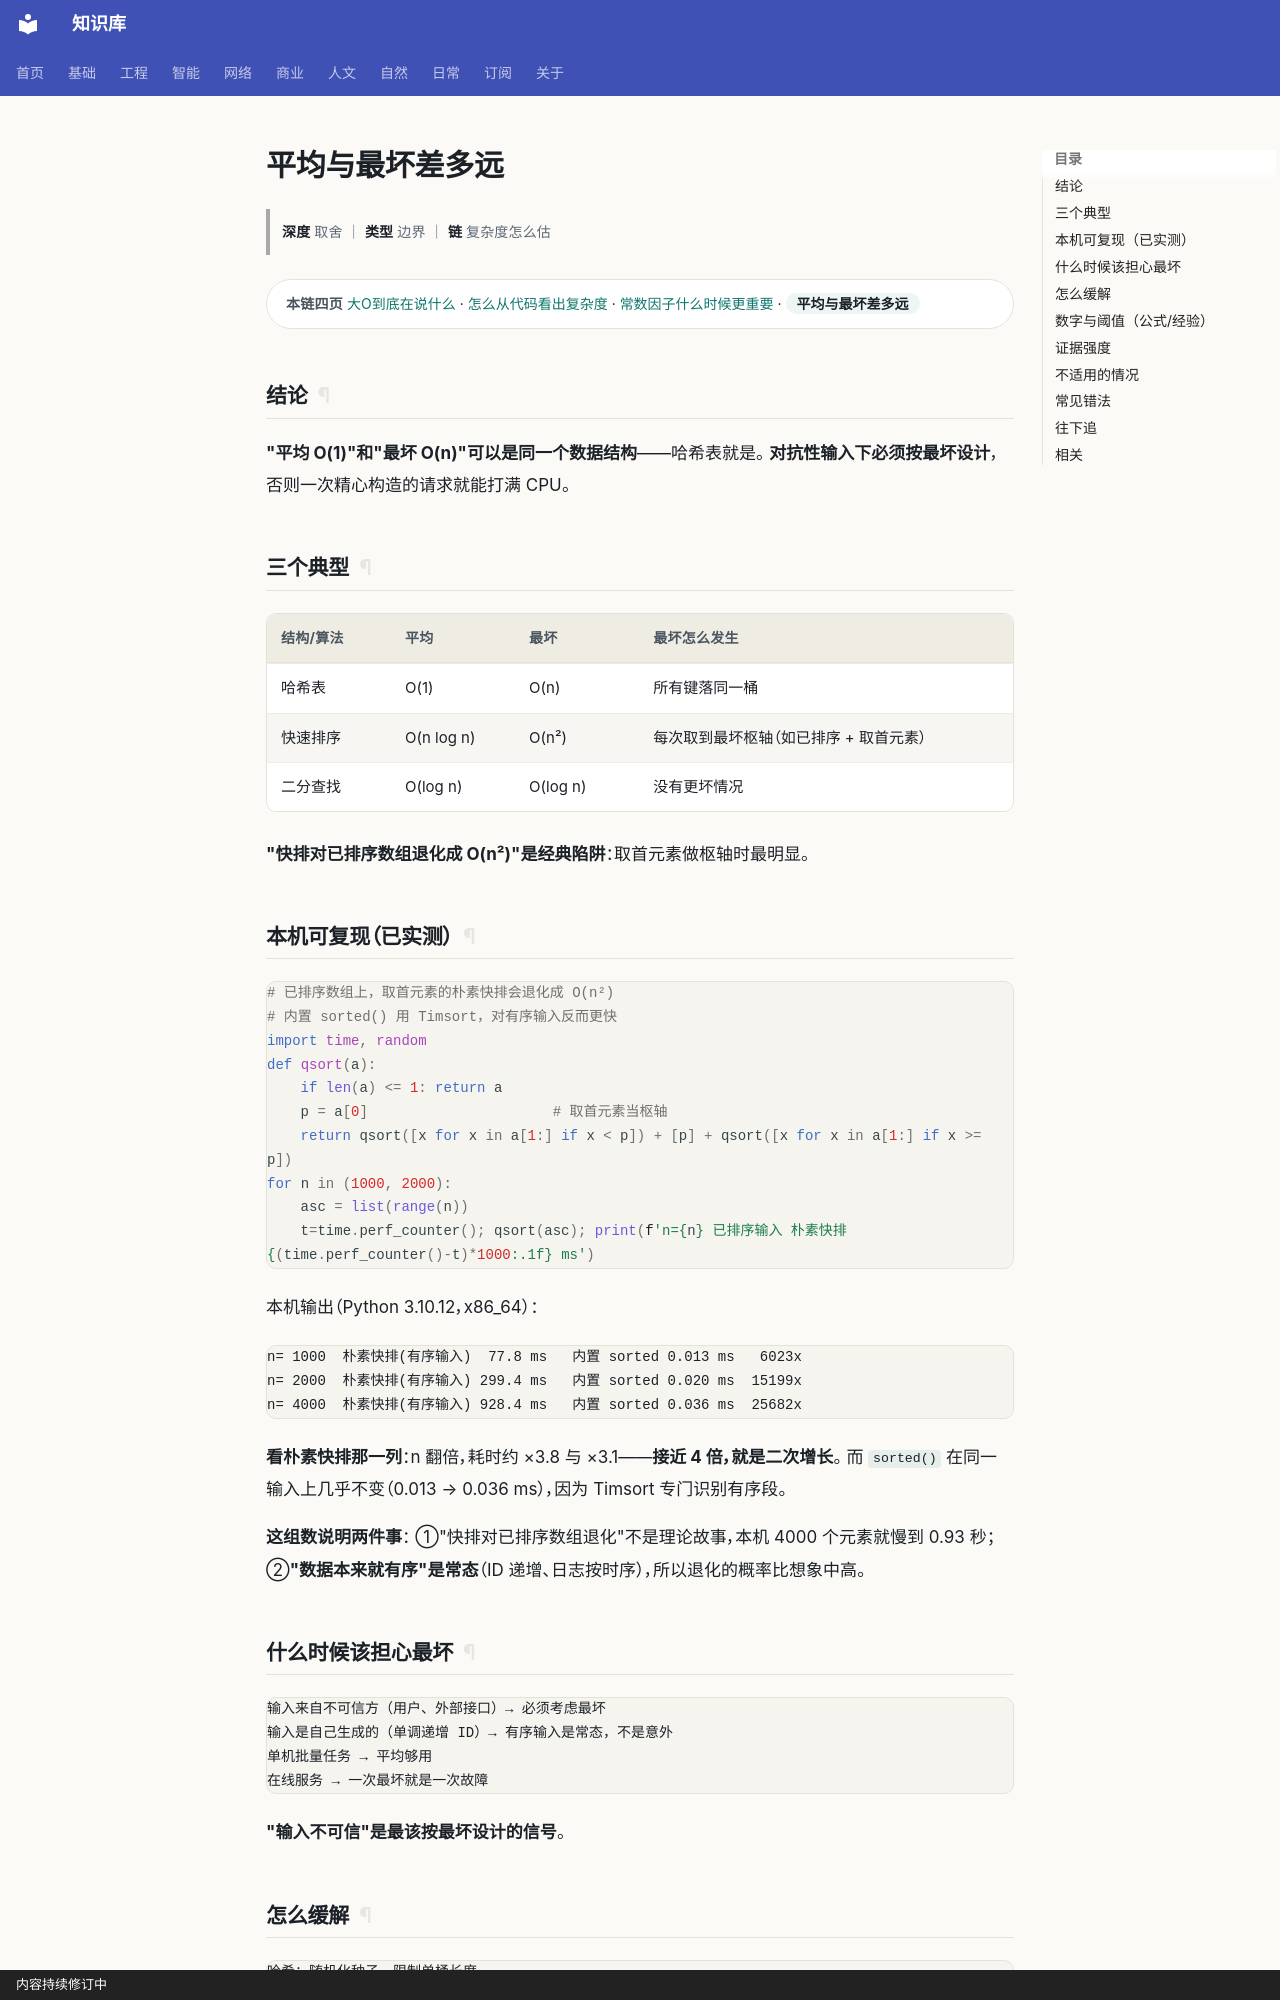

repository: gh503/kb · page: 工程/算法与数据结构/平均与最坏差多远/index.html · generator: mkdocs · copyright: 内容持续修订中

# 平均与最坏差多远

> **深度** 取舍 ｜ **类型** 边界 ｜ **链** 复杂度怎么估

<div class="kb-chain" markdown>
<span class="kb-chain__label">本链四页</span> [大O到底在说什么](大O到底在说什么.md) · [怎么从代码看出复杂度](怎么从代码看出复杂度.md) · [常数因子什么时候更重要](常数因子什么时候更重要.md) · <span class="kb-chain__now">平均与最坏差多远</span>
</div>





## 结论

**"平均 O(1)"和"最坏 O(n)"可以是同一个数据结构**——哈希表就是。
**对抗性输入下必须按最坏设计**，否则一次精心构造的请求就能打满 CPU。

## 三个典型

| 结构/算法 | 平均 | 最坏 | 最坏怎么发生 |
| --- | --- | --- | --- |
| 哈希表 | O(1) | O(n) | 所有键落同一桶 |
| 快速排序 | O(n log n) | O(n²) | 每次取到最坏枢轴（如已排序 + 取首元素） |
| 二分查找 | O(log n) | O(log n) | 没有更坏情况 |

**"快排对已排序数组退化成 O(n²)"是经典陷阱**：取首元素做枢轴时最明显。

## 本机可复现（已实测）

```python
# 已排序数组上，取首元素的朴素快排会退化成 O(n²)
# 内置 sorted() 用 Timsort，对有序输入反而更快
import time, random
def qsort(a):
    if len(a) <= 1: return a
    p = a[0]                      # 取首元素当枢轴
    return qsort([x for x in a[1:] if x < p]) + [p] + qsort([x for x in a[1:] if x >= p])
for n in (1000, 2000):
    asc = list(range(n))
    t=time.perf_counter(); qsort(asc); print(f'n={n} 已排序输入 朴素快排 {(time.perf_counter()-t)*1000:.1f} ms')
```

本机输出（Python 3.10.12，x86_64）：

```text
n= 1000  朴素快排(有序输入)  77.8 ms   内置 sorted 0.013 ms   6023x
n= 2000  朴素快排(有序输入) 299.4 ms   内置 sorted 0.020 ms  15199x
n= 4000  朴素快排(有序输入) 928.4 ms   内置 sorted 0.036 ms  25682x
```

**看朴素快排那一列**：n 翻倍，耗时约 ×3.8 与 ×3.1——**接近 4 倍，就是二次增长**。
而 `sorted()` 在同一输入上几乎不变（0.013 → 0.036 ms），因为 Timsort 专门识别有序段。

**这组数说明两件事**：
①"快排对已排序数组退化"不是理论故事，本机 4000 个元素就慢到 0.93 秒；
②**"数据本来就有序"是常态**（ID 递增、日志按时序），所以退化的概率比想象中高。

## 什么时候该担心最坏

```text
输入来自不可信方（用户、外部接口）→ 必须考虑最坏
输入是自己生成的（单调递增 ID）→ 有序输入是常态，不是意外
单机批量任务 → 平均够用
在线服务 → 一次最坏就是一次故障
```

**"输入不可信"是最该按最坏设计的信号**。
